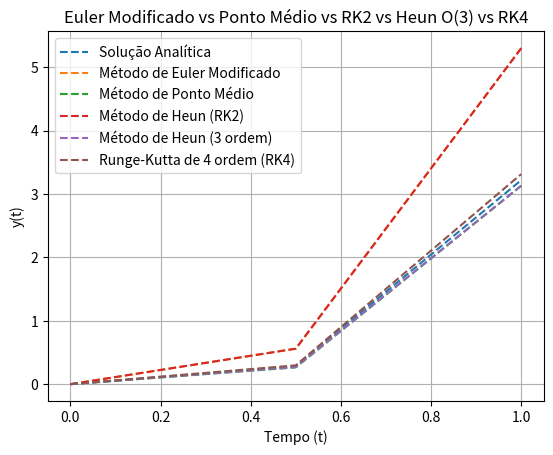

The script that saved this image:
import numpy as np
import matplotlib.pyplot as plt

solAnalitica = lambda t: ((1/5) * t * np.exp(3*t)) - (((1/5)**2) * np.exp(3*t)) + (((1/5)**2) * np.exp(-2*t))

a = 0; b = 1; h = 0.5; n = 2

t = np.linspace(a,b, n+1)
w = np.zeros(n+1)
w[0] = 0

y = solAnalitica(t)

f = lambda t,y: t * np.exp(3*t) - 2*y

# MÉTODO DE EULER APRIMORADO
for i in range(n):
    k1 = f(t[i], w[i])

    eq = w[i] + h * k1

    k2 = f(t[i+1], eq)

    w[i+1] = w[i] + (h/2) * (k1 + k2)


u = np.zeros(n+1)
u[0] = 0
# MÉTODO DE PONTO MÉDIO
for i in range(n):
    k1 = t[i] + (h/2)

    k2 = u[i] + (h/2) * f(t[i], u[i])

    u[i+1] = u[i] + h * f(k1, k2)


v = np.zeros(n+1)
v[0] = 0
# MÉTODO DE HEUN (RK2)
for i in range(n):
    k1 = f(t[i], v[i])

    k2 = f(t[i+1], v[i] + h * k1)

    v[i+1] = v[i] + h * (k1+k2) / 2


j = np.zeros(n+1)
j[0] = 0
# MÉTODO DE HEUN (Terceira Ordem)
for i in range(n):
    k1 = f(t[i], j[i])

    k2 = f(t[i] + (h/3), j[i] + (h/3) * k1)

    k3 = f(t[i] + ((2*h)/3), j[i] + ((2*h)/3) * k2)

    j[i+1] = j[i] + (h/4) * (k1 + 3*k3)


k = np.zeros(n+1)
k[0] = 0
#MÉTODO DE RUNGE-KUTTA DE QUARTA ORDEM (RK4)
for i in range(n):
    k1 = h * f(t[i], k[i])

    k2 = h * f(t[i] + (h/2), k[i] + (1/2) * k1)

    k3 = h * f(t[i] + (h/2), k[i] + (1/2) * k2)

    k4 = h * f(t[i+1], k[i] + k3)

    k[i+1] = k[i] + (1/6) * (k1 + 2*k2 + 2*k3 + k4)

plt.plot(t, y, '--', label="Solução Analítica")
plt.plot(t, w, '--', label="Método de Euler Modificado")
plt.plot(t, u, '--', label="Método de Ponto Médio")
plt.plot(t, v, '--', label="Método de Heun (RK2)")
plt.plot(t, j, '--', label="Método de Heun (3 ordem)")
plt.plot(t, k, '--', label="Runge-Kutta de 4 ordem (RK4)")

plt.title("Euler Modificado vs Ponto Médio vs RK2 vs Heun O(3) vs RK4")
plt.xlabel("Tempo (t)")
plt.ylabel("y(t)")
plt.grid(True)
plt.legend()

plt.savefig("a.png")
plt.show()